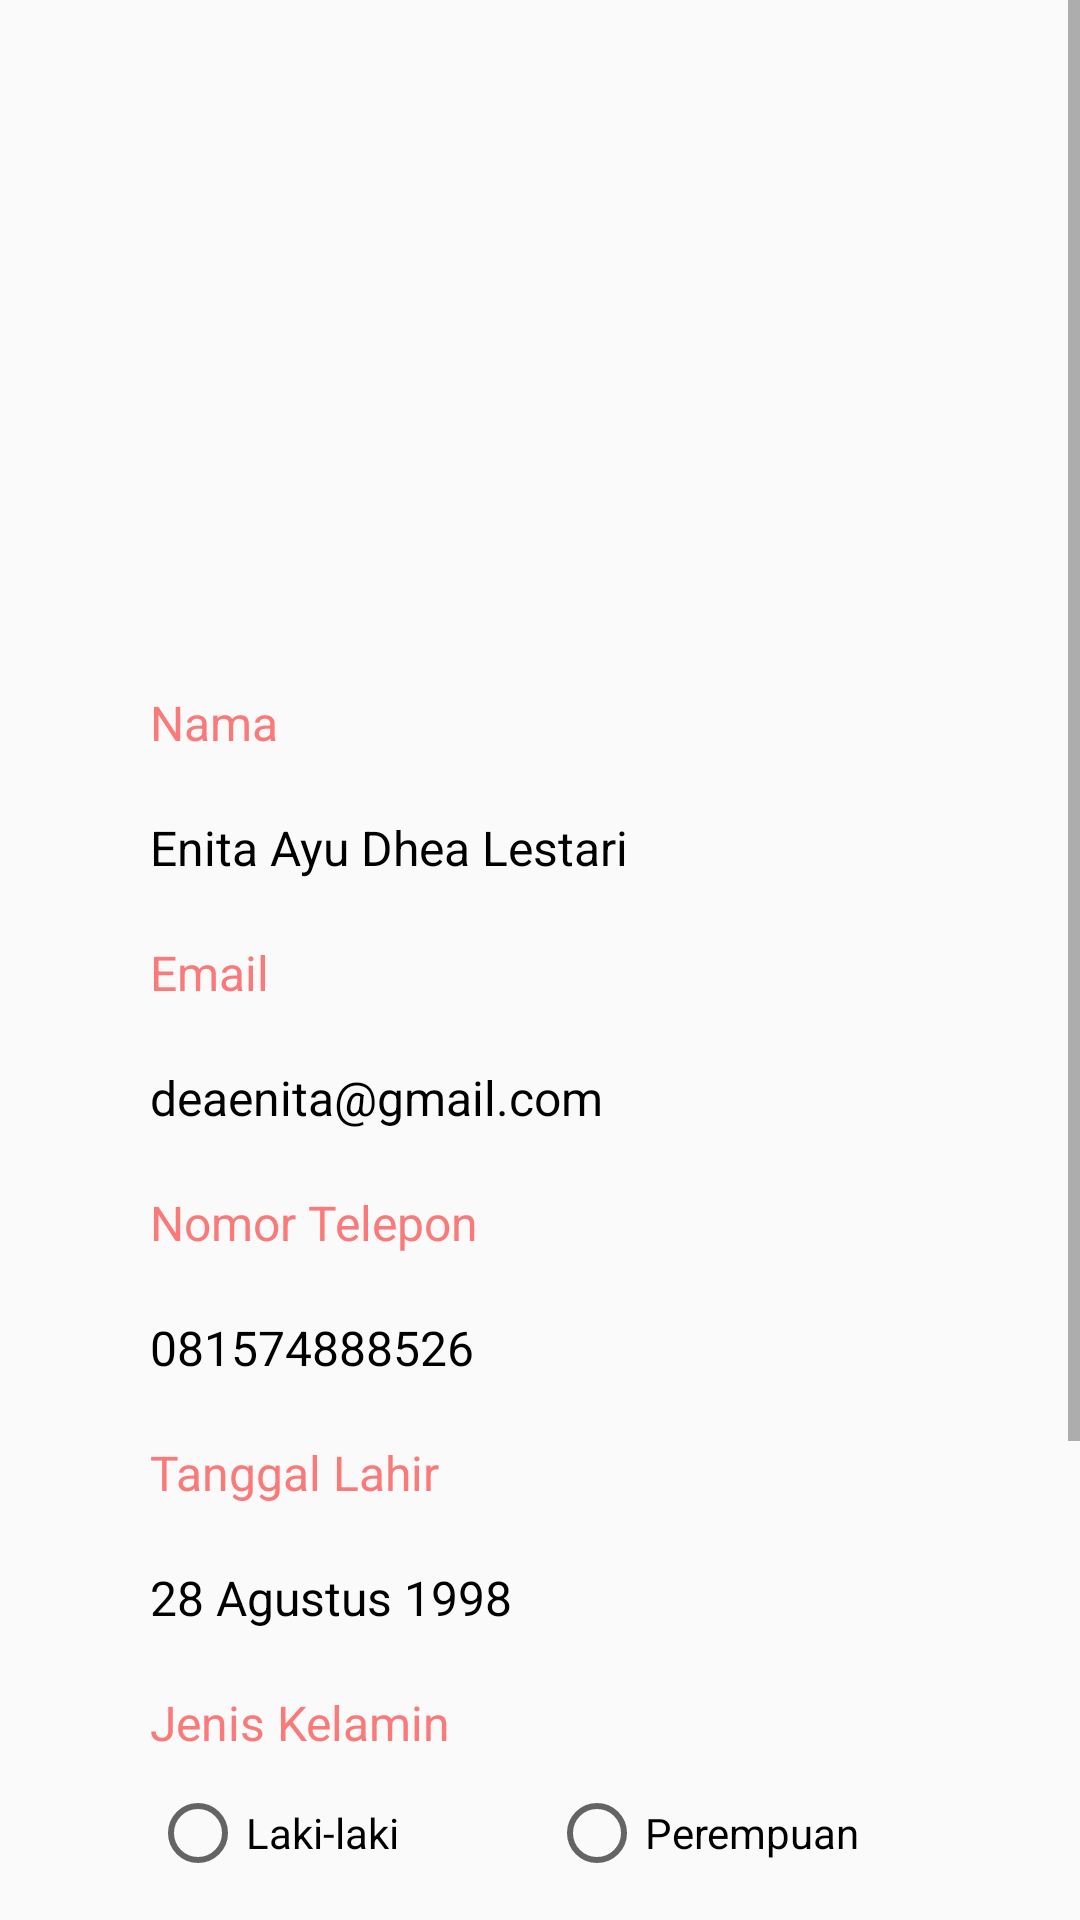

Reconstruct the res/layout file that produces this screen, plus the resources it refers to.
<!-- AndroidManifest.xml: application theme Theme.Panderma -->
<!-- res/layout/fragment_profile.xml -->
<?xml version="1.0" encoding="utf-8"?>
<ScrollView xmlns:android="http://schemas.android.com/apk/res/android"
    xmlns:tools="http://schemas.android.com/tools"
    android:layout_width="match_parent"
    android:layout_height="match_parent"
    tools:context=".presentation.profile.ProfileFragment">
    
    <FrameLayout
        android:layout_width="match_parent"
        android:layout_height="wrap_content">

        <LinearLayout
            android:layout_width="match_parent"
            android:layout_height="wrap_content"
            android:orientation="vertical">

            <ImageView
                android:id="@+id/imgFotoProfil"
                android:layout_width="match_parent"
                android:layout_height="150dp"
                android:layout_marginTop="70dp"
                android:contentDescription="@string/profil"
                android:src="@drawable/img_profile"/>

            <TextView
                android:layout_width="match_parent"
                android:layout_height="wrap_content"
                android:text="@string/nama"
                android:textSize="16sp"
                android:layout_marginTop="10dp"
                android:layout_marginStart="50dp"
                android:textColor="#FA7979"/>

            <TextView
                android:id="@+id/your_name_textview"
                android:layout_width="match_parent"
                android:layout_height="wrap_content"
                android:text="Enita Ayu Dhea Lestari"
                android:textSize="16sp"
                android:layout_marginTop="20dp"
                android:layout_marginStart="50dp"
                android:textColor="#000"/>

            <TextView
                android:id="@+id/email_detail_profil_textview"
                android:layout_width="match_parent"
                android:layout_height="wrap_content"
                android:text="@string/email"
                android:textSize="16sp"
                android:layout_marginTop="20dp"
                android:layout_marginStart="50dp"
                android:textColor="#FA7979"/>

            <TextView
                android:layout_width="match_parent"
                android:layout_height="wrap_content"
                android:text="deaenita@gmail.com"
                android:textSize="16sp"
                android:layout_marginTop="20dp"
                android:layout_marginStart="50dp"
                android:textColor="#000"/>

            <TextView
                android:layout_width="match_parent"
                android:layout_height="wrap_content"
                android:text="@string/nomor_telepon"
                android:textSize="16sp"
                android:layout_marginTop="20dp"
                android:layout_marginStart="50dp"
                android:textColor="#FA7979"/>

            <TextView
                android:id="@+id/phone_number_textview"
                android:layout_width="match_parent"
                android:layout_height="wrap_content"
                android:text="081574888526"
                android:textSize="16sp"
                android:layout_marginTop="20dp"
                android:layout_marginStart="50dp"
                android:textColor="#000"/>


            <TextView
                android:layout_width="match_parent"
                android:layout_height="wrap_content"
                android:text="@string/tanggal_lahir"
                android:textSize="16sp"
                android:layout_marginTop="20dp"
                android:layout_marginStart="50dp"
                android:textColor="#FA7979"/>

            <TextView
                android:id="@+id/birthdate_textview"
                android:layout_width="match_parent"
                android:layout_height="wrap_content"
                android:text="28 Agustus 1998"
                android:textSize="16sp"
                android:layout_marginTop="20dp"
                android:layout_marginStart="50dp"
                android:textColor="#000"/>

            <TextView
                android:layout_width="match_parent"
                android:layout_height="wrap_content"
                android:text="@string/jenis_kelamin"
                android:textSize="16sp"
                android:layout_marginTop="20dp"
                android:layout_marginStart="50dp"
                android:textColor="#FA7979"/>

            <LinearLayout
                android:layout_width="wrap_content"
                android:layout_height="wrap_content"
                android:orientation="horizontal">

                <RadioButton
                    android:id="@+id/male_radio_button"
                    android:layout_width="match_parent"
                    android:layout_height="wrap_content"
                    android:layout_marginTop="10dp"
                    android:layout_marginStart="50dp"
                    android:text="@string/laki_laki"/>

                <RadioButton
                    android:id="@+id/female_radio_button"
                    android:layout_width="match_parent"
                    android:layout_height="wrap_content"
                    android:layout_marginTop="10dp"
                    android:layout_marginStart="50dp"
                    android:text="@string/perempuan"/>

            </LinearLayout>

            <Button
                android:id="@+id/ubah_button"
                android:layout_marginTop="20dp"
                android:layout_width="match_parent"
                android:layout_height="wrap_content"
                android:backgroundTint="#FA7979"
                android:text="@string/ubah"
                android:layout_marginLeft="40dp"
                android:layout_marginRight="40dp"/>

            <Button
                android:id="@+id/kembali_button"
                android:layout_marginTop="10dp"
                android:layout_width="match_parent"
                android:layout_height="wrap_content"
                android:backgroundTint="#A7A7A7"
                android:text="@string/kembali"
                android:layout_marginLeft="40dp"
                android:layout_marginRight="40dp"
                android:layout_marginBottom="100dp"/>

        </LinearLayout>

    </FrameLayout>

</ScrollView>
<!-- resources referenced by this layout -->
<resources>
  <string name="email">Email</string>
  <string name="jenis_kelamin">Jenis Kelamin</string>
  <string name="kembali">Kembali</string>
  <string name="laki_laki">Laki-laki</string>
  <string name="nama">Nama</string>
  <string name="nomor_telepon">Nomor Telepon</string>
  <string name="perempuan">Perempuan</string>
  <string name="profil">Profil</string>
  <string name="tanggal_lahir">Tanggal Lahir</string>
  <string name="ubah">Ubah</string>
  <style name="Theme.Panderma" parent="Theme.AppCompat.Light.NoActionBar">
          
          <item name="colorPrimary">@color/purple_500</item>
          <item name="colorPrimaryVariant">@color/purple_700</item>
          <item name="colorOnPrimary">@color/white</item>
      </style>
  <color name="purple_500">#FF6200EE</color>
  <color name="purple_700">#FF3700B3</color>
  <color name="white">#FFFFFFFF</color>
</resources>
